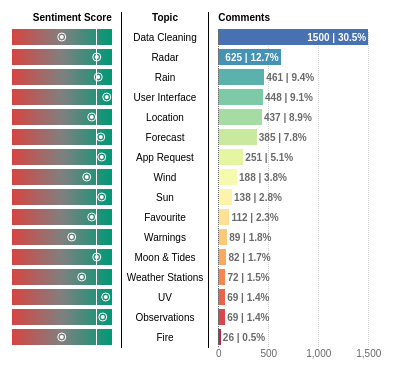
D3 v4 page, settled after 360 driven frames (6 s of simulated time); the page loaded 1 data file(s).


// ── topic-modelling.js
// -- GLOBAL --
var width = 800
var height = 600
var svg = d3.select('#chart').append('svg')
  .attr('width', width)
  .attr('height', height)
var gTable = svg.append('g')
var margin = {left:20, right:20, top:20, bottom:20}

// -- FUNCTION --

// helpers
const COLUMN_PADDING = 10 //px

const getNextColumnXStart = (gCurrent, padding = COLUMN_PADDING) =>
  gCurrent.node().getBBox().x + gCurrent.node().getBBox().width + padding

const getPreviousColumnXEnd = (gCurrent, padding = COLUMN_PADDING) =>
  gCurrent.node().getBBox().x - padding

const getBBox = (x) => x.node().getBBox()

const sentimentColourMap = (sentiment) => ({
  'positive':'#019875',
  'neutral': 'grey',
  'negative':'#D64541'
})[sentiment]

const ROW_HEIGHT = 20 //px
const TOTAL_COMMENTS = 4925
const AVG_SENTIMENT_SCORE = 0.85

var topicColourMap = {}

function initTopicColourMap(labels) {
  scale = d3.interpolateSpectral
  range = [...Array(labels.length).keys()].map(x => scale(1-(x+1)/(labels.length + 1)))
  topicColourMap = d3.scaleOrdinal()
    .domain(labels)
    .range(range)
}

function attachDefaultFont(text) {
  text.style('font-family', 'sans-serif')
    .style('font-size', '10px')
    .style('fill', 'black')
    .style('alignment-baseline', 'central')
}

function computeColourData(colours) {
  colourData = []
  colourData.push({
    offset: '0%',
    colour: colours[0]
  })

  if (colours.length == 1)
    return colourData

  interval = 100 / (colours.length - 1);

  for (var i = 1; i < colours.length; i++) {
    offset = i * interval
    colourData.push({
      offset: offset + '%',
      colour: colours[i]
    })
  }

  return colourData
}

function attachGradient(colours) {
  // remove existing gradient
  svg.select('linearGradient').remove()

  var gradient = svg.append('defs')
    .append('linearGradient')
      .attr('id', 'gradient')
      .attr('x1', '0%')
      .attr('y1', '100%')
      .attr('x2', '100%')
      .attr('y2', '100%')
      .attr('spreadMethod', 'pad')

  colourData = computeColourData(colours)

  gradient.selectAll('stop')
    .data(colourData)
    .enter().append('stop')
      .attr('offset', d => d.offset) 
      .attr('stop-color', d => d.colour) 
      .attr('stop-opacity', 1);
}

// function
function drawHeader(g, header, x, y, anchor) {
  var h = g.append('text')
    .attr('x', x)
    .attr('y', y)
    .style('text-anchor', anchor)
    .style('font-weight', 600)
    .text(header)

  attachDefaultFont(h)
}

function drawTopicColumn(header, topics, rowHeight, xMid, yStart) {
  var gTopics = gTable.append('g')

  drawHeader(gTopics, header, xMid, yStart, 'middle')

  var rowText = gTopics.selectAll('.rowText')
    .data(topics)
    .enter().append('text')
      .attr('x', xMid)
      .attr('y', (d, i) => yStart + (i+1) * rowHeight)
      .style('text-anchor', 'middle')
      .text((d) => d)

  attachDefaultFont(rowText)

  // draw separating lines
  const LINE_PADDING = 5
  var bBox = getBBox(gTopics)
  var xNext = getNextColumnXStart(gTopics, LINE_PADDING)
  var xPrev = getPreviousColumnXEnd(gTopics, LINE_PADDING)
  var y1 = bBox.y
  var y2 = bBox.y + bBox.height

  lineData = [
    {x1: xPrev, y1: y1, x2: xPrev, y2: y2},
    {x1: xNext, y1: y1, x2: xNext, y2: y2}
  ]

  gTopics.selectAll('line')
    .data(lineData)
    .enter().append('line')
      .attr('x1', d => d.x1)
      .attr('y1', d => d.y1)
      .attr('x2', d => d.x2)
      .attr('y2', d => d.y2 + 5)
      .style('stroke', 'black')
      .style('shape-rendering', 'crispEdges')
}

function drawSentimentColumn(header, sentiment, rowHeight, xEnd, yStart) {
  attachGradient([
    sentimentColourMap('negative'),
    sentimentColourMap('neutral'),
    sentimentColourMap('positive')
  ])

  barHeight = rowHeight * .8
  barWidth = 100; //px

  sentimentMap = d3.scaleLinear()
    .domain([0, 1])
    .range([0, barWidth])

  gSentiment = gTable.append('g')

  drawHeader(gSentiment, header, xEnd, yStart, 'end')

  var gMeter = gSentiment.selectAll('g')
    .data(sentiment)
    .enter().append('g')
      .attr('transform', (d,i) => 'translate(' + [
        xEnd - barWidth,
        yStart + (i+1) * rowHeight
      ] + ')')

  gMeter.append('rect')
    .attr('y', -barHeight / 2)
    .attr('width', barWidth)
    .attr('height', barHeight)
    .style('fill', 'url(#gradient)')
    .style('shape-rendering', 'crispEdges')

  gMeter.append('line')
    .attr('x1', sentimentMap(AVG_SENTIMENT_SCORE))
    .attr('y1', -barHeight / 2)
    .attr('x2', sentimentMap(AVG_SENTIMENT_SCORE))
    .attr('y2', +barHeight / 2)
    .style('stroke', 'white')
    .style('shape-rendering', 'crispEdges')

  gMeter.append('circle')
    .attr('r', 2)
    .attr('cx', d => sentimentMap(d))
    .style('fill', 'white')

  gMeter.append('circle')
    .attr('r', 4)
    .attr('cx', d => sentimentMap(d))
    .style('fill', 'none')
    .style('stroke', 'white')
}

function drawCommentsBarColumn(header, barData, rowHeight, xStart, yStart) {
  barHeight = rowHeight * .8
  barWidth = 150

  xMap = d3.scaleLinear()
    .domain([0, d3.max(barData, d => d.count)])
    .range([0, barWidth])

  var axis = d3.axisBottom(xMap)
    .ticks(4)
    .tickSize(-barData.length * rowHeight + 4)
    .tickSizeOuter(0)

  gComments = gTable.append('g')

  var gAxis = gComments.append('g')
    .attr('transform', 'translate(' + [xStart, yStart + (barData.length + .5) * rowHeight] + ')')
    .call(axis)

  gAxis.selectAll('.tick line')
    .style('stroke', 'dimgrey')
    .style('shape-rendering', 'crispEdges')
    .style('stroke-dasharray', '1,1')
    .style('opacity', .3)

  gAxis.selectAll('.domain').remove()
  gAxis.selectAll('.tick text')
    .style('fill', 'dimgrey')

  drawHeader(gComments, header, xStart, yStart, 'start')
  
  var gBar = gComments.selectAll('.gBar')
    .data(barData)
    .enter().append('g')
      .attr('transform', (d,i) => 'translate(' + [
        xStart,
        yStart + (i+1) * rowHeight
      ] + ')')

  gBar.append('rect')
    .attr('y', -barHeight / 2)
    .attr('width', d => xMap(d.count))
    .attr('height', barHeight)
    .style('fill', d => topicColourMap(d.name))
    .style('shape-rendering', 'crispEdges')

  var text = gBar.append('text')
    .text(d => d.count + ' | ' + (100 * d.count / TOTAL_COMMENTS).toFixed(1) + '%')
  
  attachDefaultFont(text)
  
  text
    .attr('x', function(d) {
      padding = 4
      if (this.getBBox().width + padding > xMap(d.count)) {
        return xMap(d.count) + padding / 2
      }
      return xMap(d.count) - padding / 2
    }).style('text-anchor', function(d) {
      if (this.getBBox().width + padding > xMap(d.count)) {
        return 'start'
      }
      return 'end'
    })
    .style('fill', function(d) {
      if (this.getBBox().width + padding > xMap(d.count)) {
        return 'dimgrey'
      }
      return 'white'
    })
    .style('font-weight', 600)

  // note - for circle proportions - not useful in this case
  // var path = d3.arc()
  //   .innerRadius(0)
  //   .outerRadius(barHeight / 2)
  //   .startAngle(0)
  //   .endAngle(d => 2 * Math.PI / TOTAL_COMMENTS * d.count)

  // gBar.append('circle')
  //   .attr('r', barHeight / 2)
  //   .attr('cx', d => xMap(d.count) + barHeight / 2 + 4)
  //   .style('stroke', d => topicColourMap(d.name))
  //   .style('stroke-width', 1.5)
  //   .style('fill', 'none')

  // gBar.append('g').append('path')
  //   .attr('d', path)
  //   .attr('transform', d => 'translate(' + [xMap(d.count) + barHeight / 2 + 4, 0] + ')')
  //   .style('fill', d => topicColourMap(d.name))

  var axisFirst = d3.axisBottom(xMap)
    .ticks(4)
    .tickSize(-barData.length * rowHeight + 4)
    .tickSizeOuter(0)
    .tickFormat('')

  var gAxisFirst = gComments.append('g')
    .attr('transform', 'translate(' + [xStart, yStart + (barData.length + .5) * rowHeight] + ')')
    .call(axisFirst)

  gAxisFirst.selectAll('.tick line')
    .style('stroke', 'none')

  gAxisFirst.selectAll('.tick:first-of-type line')
    .style('shape-rendering', 'crispEdges')
    .style('stroke-dasharray', '1,1')
    .style('stroke', 'dimgrey')

  gAxisFirst.selectAll('.domain').remove()
}

// -- MAIN -- 
d3.json('data/manual_cluster_segmentation.json', function(e, d) {
  if (e) throw e

  d.topics.sort((a, b) => b.count - a.count)
  console.log(d)

  initTopicColourMap(d.topics.map(x => x.name))
  
  drawTopicColumn(
    'Topic',
    d.topics.map(x => x.name),
    ROW_HEIGHT,
    width / 2,
    margin.top
  )

  xEnd = getPreviousColumnXEnd(gTable)

  xStart = drawSentimentColumn(
    'Sentiment Score',
    d.topics.map(x => x.sentiment_score),
    ROW_HEIGHT,
    xEnd,
    margin.top
  )

  xStart = getNextColumnXStart(gTable)

  drawCommentsBarColumn(
    'Comments',
    d.topics.map(x => ({ name: x.name, count: x.count})),
    ROW_HEIGHT,
    xStart,
    margin.top
  )
})


### data: data/manual_cluster_segmentation.json
{
 "topics": [
  {
   "name": "UV",
   "sentiment_score": 0.94,
   "count": 69,
   "sub_topics": [
    "{... 3 keys}",
    "{... 3 keys}",
    "{... 3 keys}",
    "{... 3 keys}",
    "{... 3 keys}"
   ]
  },
  {
   "name": "Fire",
   "sentiment_score": 0.5,
   "count": 26,
   "sub_topics": [
    "{... 3 keys}",
    "{... 3 keys}",
    "{... 3 keys}",
    "{... 3 keys}",
    "{... 3 keys}"
   ]
  },
  {
   "name": "Rain",
   "sentiment_score": 0.865,
   "count": 461,
   "sub_topics": [
    "{... 3 keys}",
    "{... 3 keys}",
    "{... 3 keys}",
    "{... 3 keys}",
    "{... 3 keys}",
    "{... 3 keys}"
   ]
  },
  {
   "name": "Forecast",
   "sentiment_score": 0.89,
   "count": 385,
   "sub_topics": [
    "{... 3 keys}",
    "{... 3 keys}",
    "{... 3 keys}",
    "{... 3 keys}",
    "{... 3 keys}"
   ]
  },
  {
   "name": "Wind",
   "sentiment_score": 0.75,
   "count": 188,
   "sub_topics": [
    "{... 3 keys}",
    "{... 3 keys}",
    "{... 3 keys}",
    "{... 3 keys}",
    "{... 3 keys}"
   ]
  },
  {
   "name": "Moon & Tides",
   "sentiment_score": 0.85,
   "count": 82,
   "sub_topics": [
    "{... 3 keys}",
    "{... 3 keys}",
    "{... 3 keys}",
    "{... 3 keys}",
    "{... 3 keys}"
   ]
  },
  {
   "name": "Location",
   "sentiment_score": 0.8,
   "count": 437,
   "sub_topics": [
    "{... 3 keys}",
    "{... 3 keys}",
    "{... 3 keys}",
    "{... 3 keys}",
    "{... 3 keys}"
   ]
  },
  {
   "name": "Weather Stations",
   "sentiment_score": 0.7,
   "count": 72,
   "sub_topics": [
    "{... 3 keys}",
    "{... 3 keys}",
    "{... 3 keys}",
    "{... 3 keys}",
    "{... 3 keys}"
   ]
  },
  "... 8 more items"
 ]
}